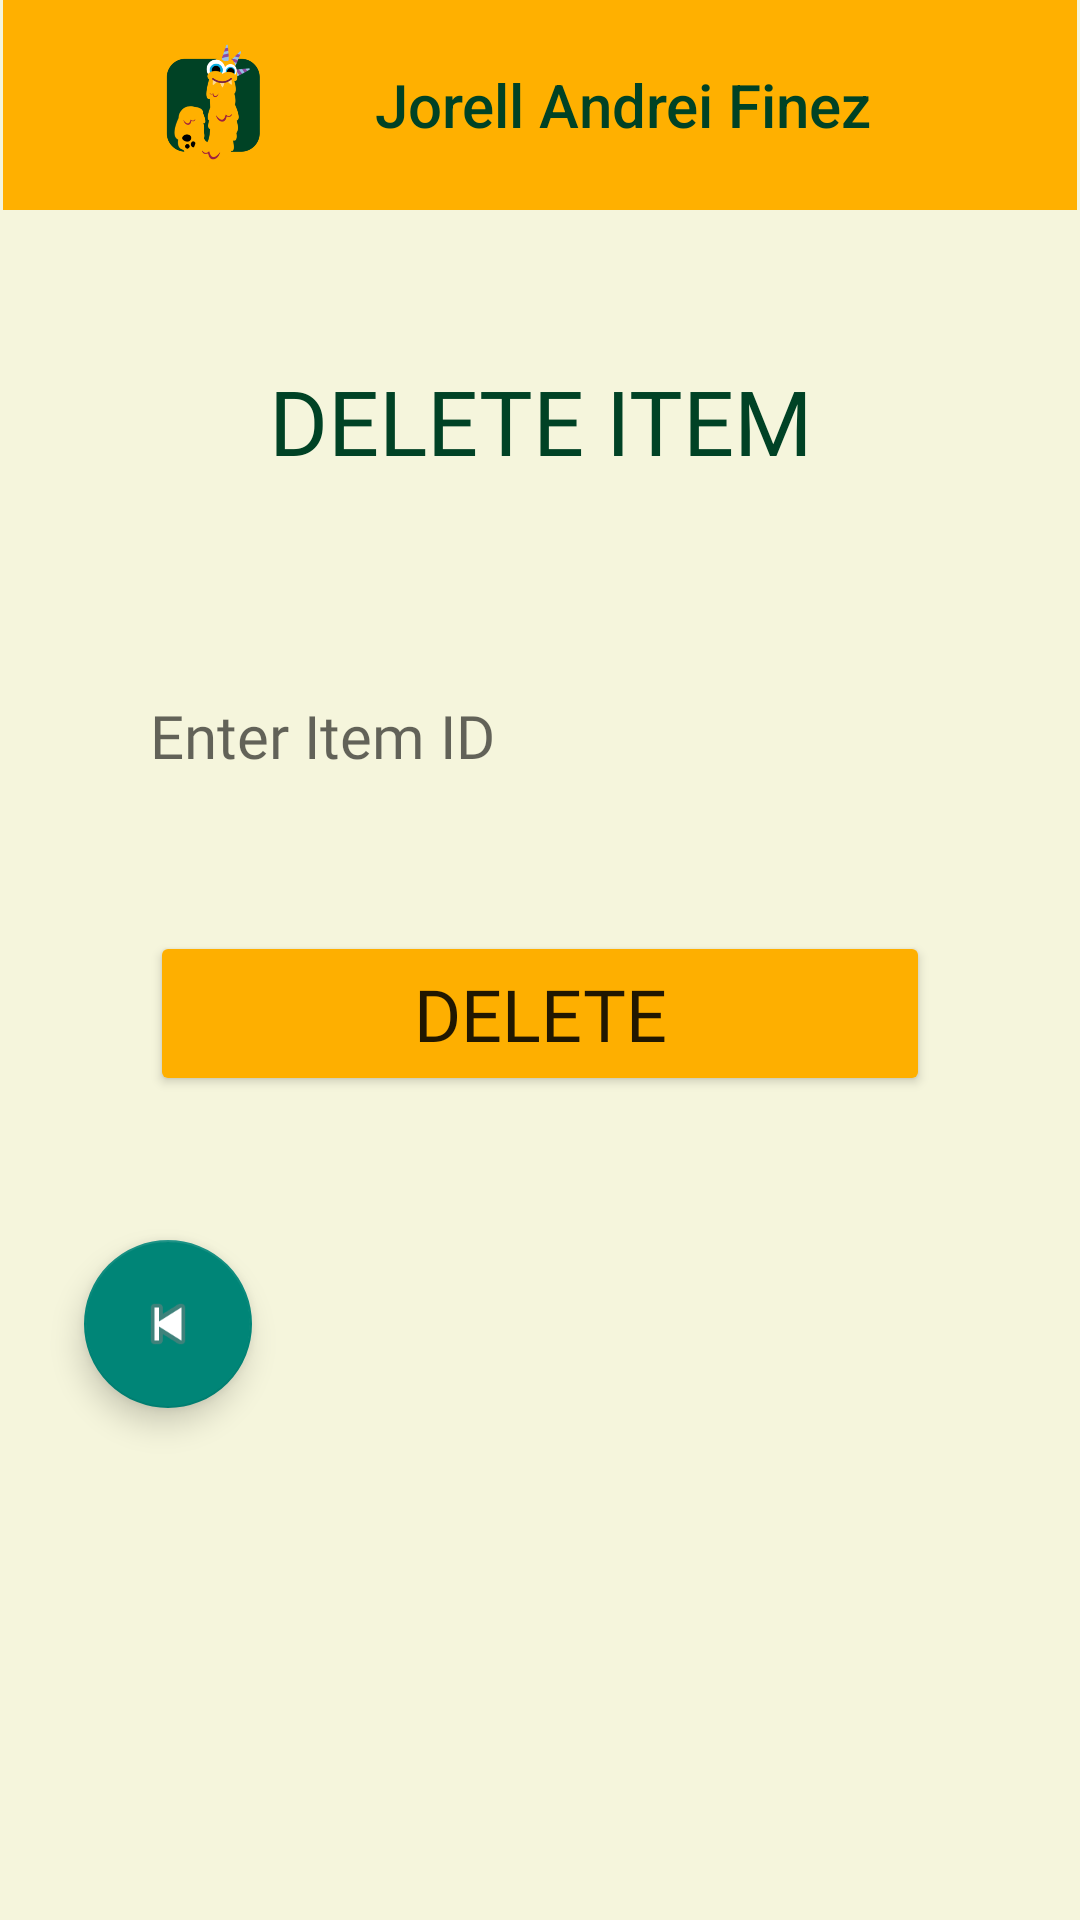

Android layout source for this screen:
<!-- AndroidManifest.xml: application theme Theme.FINEZACTIVITIES -->
<!-- res/layout/activity_delete_item.xml -->
<?xml version="1.0" encoding="utf-8"?>
<LinearLayout xmlns:android="http://schemas.android.com/apk/res/android"
    xmlns:app="http://schemas.android.com/apk/res-auto"
    xmlns:tools="http://schemas.android.com/tools"
    android:id="@+id/main"
    android:layout_width="match_parent"
    android:layout_height="match_parent"
    tools:context=".DeleteItemActivity"
    android:background="#F5F5DC"
    android:orientation="vertical">


    <androidx.appcompat.widget.Toolbar
        android:id="@+id/tbar"
        android:layout_width="match_parent"
        android:layout_height="70dp"
        android:layout_marginStart="1dp"
        android:layout_marginEnd="1dp"
        android:background="#FFB000"
        android:minHeight="?attr/actionBarSize"
        android:theme="?attr/actionBarTheme"
        app:logo="@mipmap/ic_launcher_foreground"
        app:title="Jorell Andrei Finez"
        app:titleMargin="10dp"
        app:titleMarginStart="10dp"
        app:titleTextColor="#004225" />

    <TextView
        android:layout_width="match_parent"
        android:layout_height="wrap_content"
        android:text="DELETE ITEM"
        android:fontFamily="@font/montserrat_medium"
        android:textColor="#004225"
        android:textSize="30sp"
        android:textAlignment="center"
        android:layout_marginTop="50dp"
        android:layout_marginLeft="50dp"
        android:layout_marginRight="50dp"
        />

    <EditText
        android:id="@+id/itemId"
        android:layout_width="match_parent"
        android:layout_height="70dp"
        android:layout_marginStart="30dp"
        android:layout_marginLeft="30dp"
        android:layout_marginTop="50dp"
        android:layout_marginEnd="30dp"
        android:layout_marginRight="30dp"
        android:layout_marginBottom="30dp"
        android:background="@drawable/round_edittext"
        android:fontFamily="@font/montserrat"
        android:hint="Enter Item ID"
        android:inputType="number"
        android:minHeight="48dp"
        android:paddingLeft="20dp"
        android:textSize="20sp" />


    <Button
        android:id="@+id/deleteItemButton"
        android:layout_width="match_parent"
        android:layout_height="55dp"
        android:layout_marginLeft="50dp"
        android:layout_marginRight="50dp"
        android:layout_marginBottom="20dp"
        android:backgroundTint="#FEAF00"
        android:fontFamily="@font/montserrat_medium"
        android:shadowColor="#FFFFFF"
        android:textSize="24sp"
        android:text="DELETE"
        />

    <FrameLayout
        android:layout_width="match_parent"
        android:layout_height="0dp"
        android:layout_weight="1">

        <com.google.android.material.floatingactionbutton.FloatingActionButton
            android:id="@+id/prevAct"
            android:layout_width="wrap_content"
            android:layout_height="wrap_content"
            android:layout_gravity="start"
            android:layout_margin="28dp"
            android:clickable="true"
            android:contentDescription="@string/app_name"
            app:srcCompat="@android:drawable/ic_media_previous" />
    </FrameLayout>



</LinearLayout>
<!-- resources referenced by this layout -->
<resources>
  <!-- mipmap ic_launcher_foreground: webp bitmap (mipmap-xxxhdpi, 11392 bytes) -->
  <string name="app_name">FINEZ - ACTIVITIES</string>
  <style name="Theme.FINEZACTIVITIES" parent="Base.Theme.FINEZACTIVITIES" />
  <style name="Base.Theme.FINEZACTIVITIES" parent="Theme.AppCompat.Light.NoActionBar">
          
          
      </style>
</resources>
